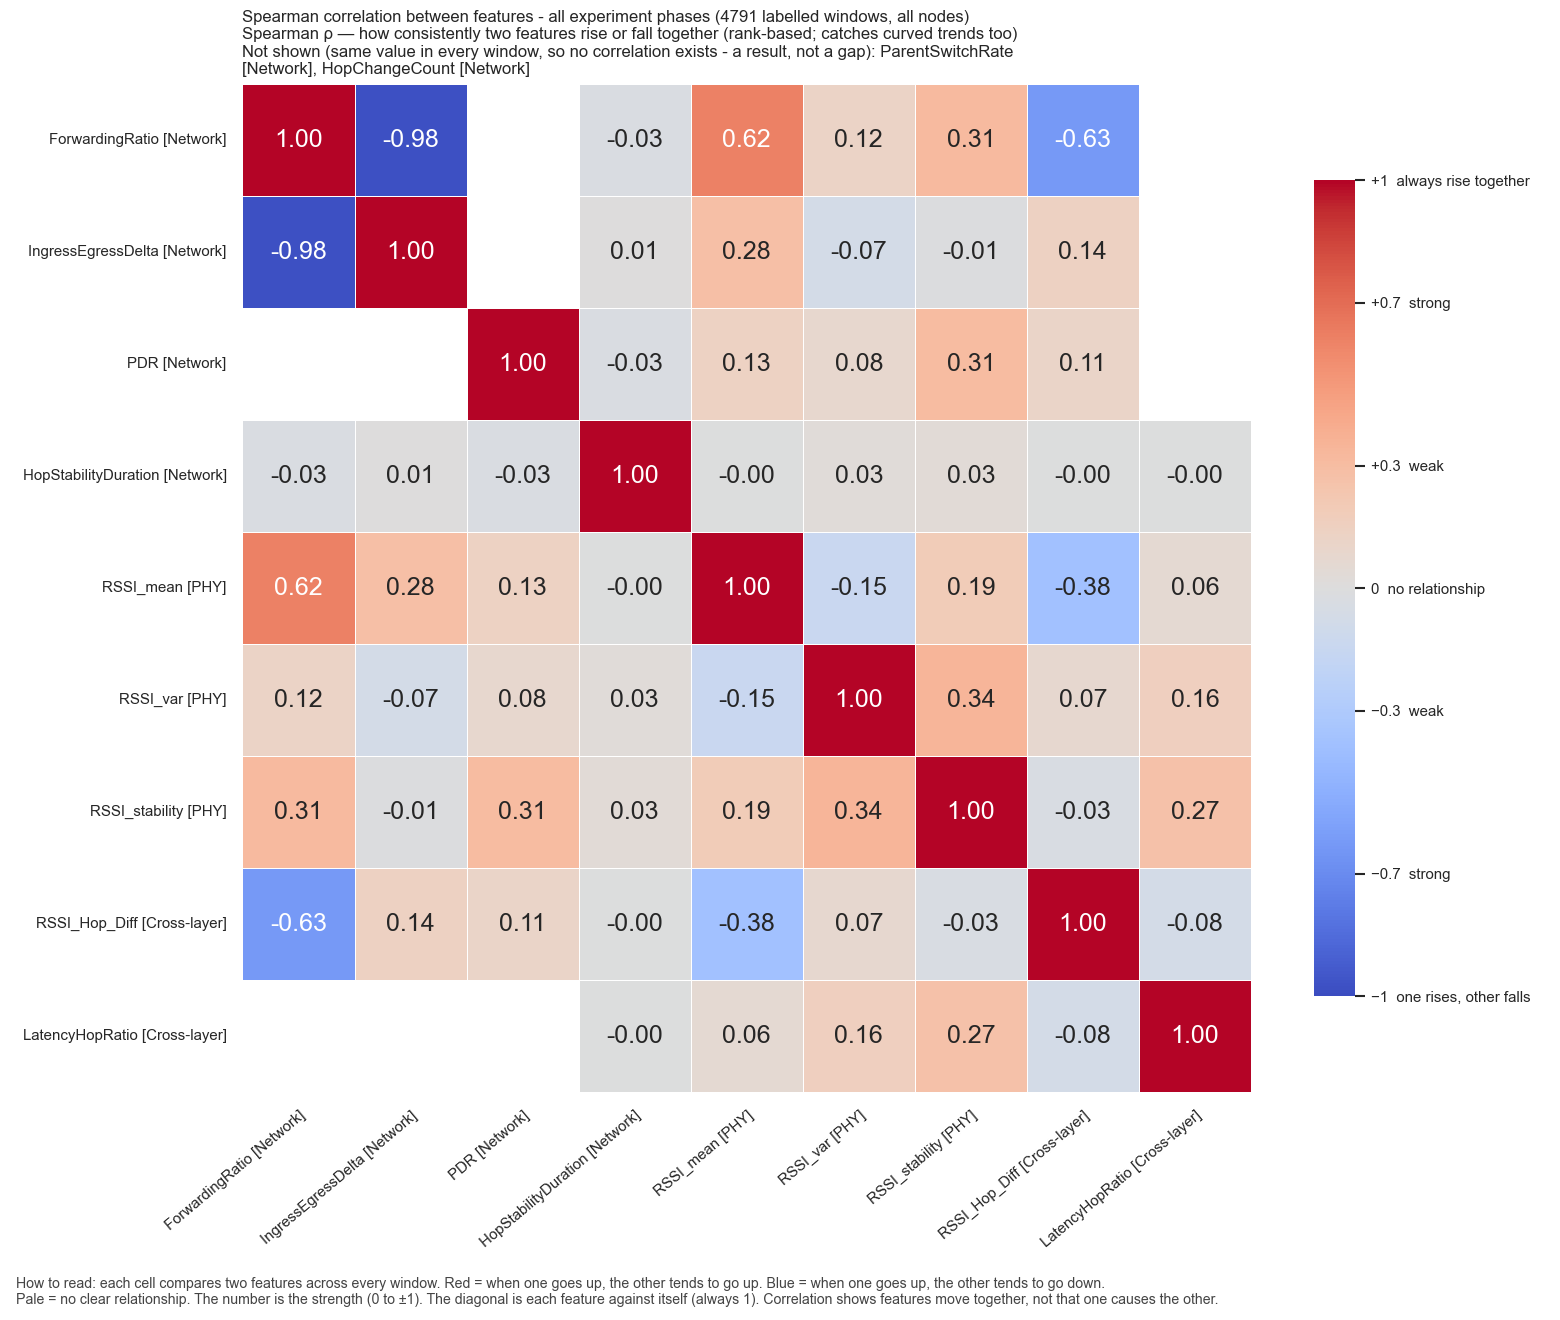

Source data for this figure (header and first rows):
, ForwardingRatio, IngressEgressDelta, PDR, HopStabilityDuration, RSSI_mean, RSSI_var, RSSI_stability, RSSI_Hop_Diff, LatencyHopRatio
ForwardingRatio, 1.0, -0.9792, , -0.02777, 0.617, 0.1196, 0.3125, -0.6255, 
IngressEgressDelta, -0.9792, 1.0, , 0.007558, 0.2847, -0.07264, -0.0144, 0.1436, 
PDR, , , 1.0, -0.02683, 0.1338, 0.08074, 0.3066, 0.1107, 
HopStabilityDuration, -0.02777, 0.007558, -0.02683, 1.0, -0.0005295, 0.02531, 0.03273, -0.004447, -0.000285
RSSI_mean, 0.617, 0.2847, 0.1338, -0.0005295, 1.0, -0.1465, 0.1882, -0.3762, 0.06211
RSSI_var, 0.1196, -0.07264, 0.08074, 0.02531, -0.1465, 1.0, 0.3441, 0.07229, 0.157
RSSI_stability, 0.3125, -0.0144, 0.3066, 0.03273, 0.1882, 0.3441, 1.0, -0.03489, 0.2719
RSSI_Hop_Diff, -0.6255, 0.1436, 0.1107, -0.004447, -0.3762, 0.07229, -0.03489, 1.0, -0.07691
LatencyHopRatio, , , , -0.000285, 0.06211, 0.157, 0.2719, -0.07691, 1.0
